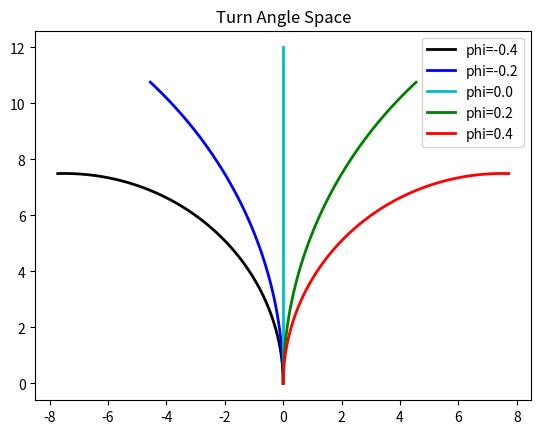

The script that saved this image:
import numpy as np
import matplotlib.pyplot as plt

#      car trajectory demo
# ---------------------------------

# define sinc and cosc functions
def sinc(x):
    return np.sinc(x/np.pi)
def cosc(x):
    return np.sin(x/2) * sinc(x/2)

# car settings
L = 3 # meters
V = 1 # m/s

t = np.linspace(0,12,100)
xc = 0.0
yc = 0.0

# choose periodic turn angle setting
phivec = np.linspace(-0.4, 0.4,5)
colors = "kbcgr"
for i,phi in enumerate(phivec):
    arg = V*phi*t/L
    x = V*t*cosc(arg)+xc
    y = V*t*sinc(arg)+yc

    # plot the path
    plt.plot(x,y,f"{colors[i]}-",linewidth=2,label=f"phi={round(phi,1)}")
plt.legend()
plt.title("Turn Angle Space")
plt.show()